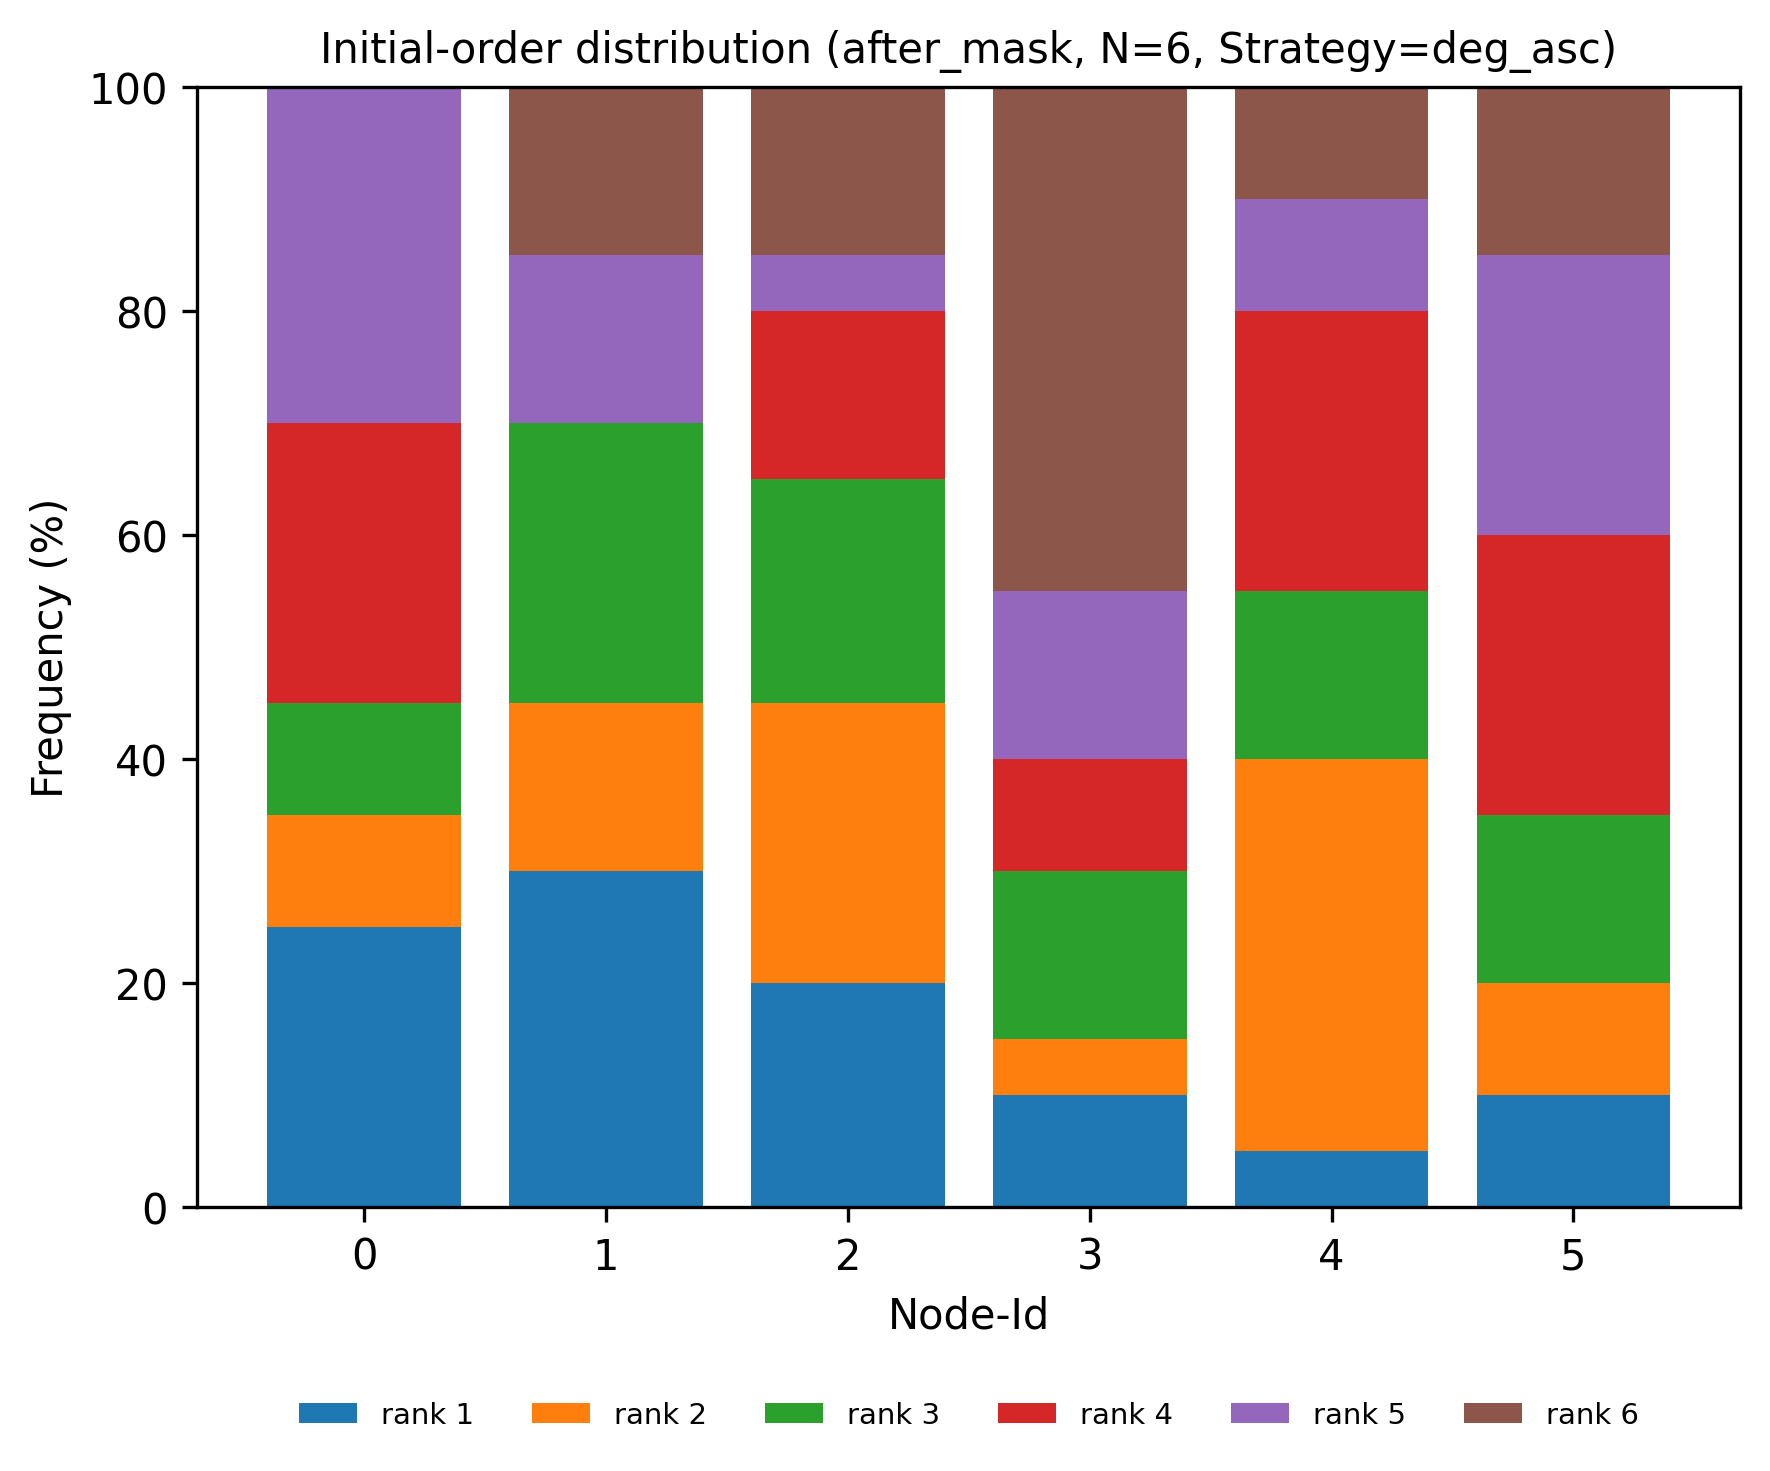

Values plotted in this chart, from the file beside it:
node, rank, count, ratio
0, 1, 5, 0.25
0, 2, 2, 0.1
0, 3, 2, 0.1
0, 4, 5, 0.25
0, 5, 6, 0.3
0, 6, 0, 0.0
1, 1, 6, 0.3
1, 2, 3, 0.15
1, 3, 5, 0.25
1, 4, 0, 0.0
1, 5, 3, 0.15
1, 6, 3, 0.15
2, 1, 4, 0.2
2, 2, 5, 0.25
2, 3, 4, 0.2
2, 4, 3, 0.15
2, 5, 1, 0.05
2, 6, 3, 0.15
3, 1, 2, 0.1
3, 2, 1, 0.05
3, 3, 3, 0.15
3, 4, 2, 0.1
3, 5, 3, 0.15
3, 6, 9, 0.45
4, 1, 1, 0.05
4, 2, 7, 0.35
4, 3, 3, 0.15
4, 4, 5, 0.25
4, 5, 2, 0.1
4, 6, 2, 0.1
5, 1, 2, 0.1
5, 2, 2, 0.1
5, 3, 3, 0.15
5, 4, 5, 0.25
5, 5, 5, 0.25
5, 6, 3, 0.15
